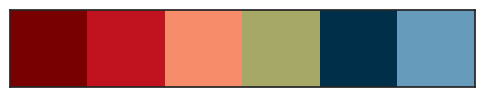
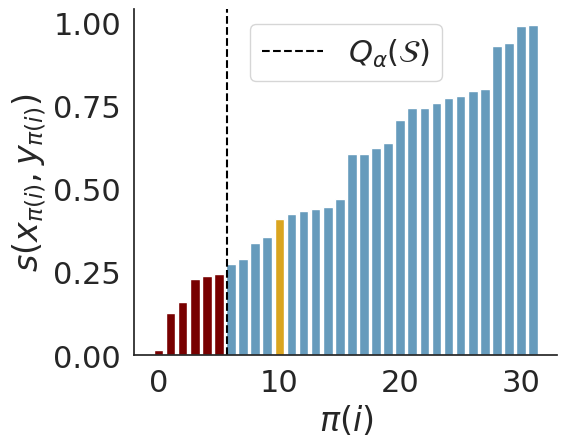
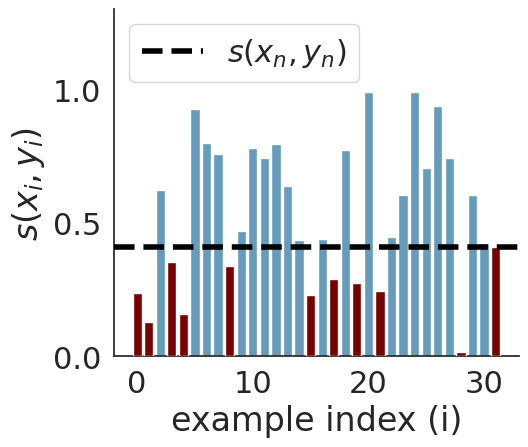

The matplotlib source for these figures, in order: (Note: this script raises an exception after producing the figures.)
import numpy as np
import matplotlib.pyplot as plt
import seaborn as sns
import math
import random
import time

from scipy import special, stats

sns.set(style="white", font_scale=2.0)

# from palettable import wesanderson as wa_palettes

# palette = wa_palettes.Darjeeling2_5
# palette = palette.hex_colors
# sns.palplot(palette)
# sns.set_palette(palette)

palette = ["#780000", "#C1121F", "#F78C6B", "#A6A867", "#003049", "#669BBC"]
sns.palplot(palette)
sns.set_palette(palette)

n = 32
alpha = 1 / math.sqrt(n)

# seed = np.random.randint(0, 1000) + int(time.time()) // int(1e6)
seed = 2117

print(seed)
random.seed(seed)
np.random.seed(seed)

scores = np.random.rand(n)
weights = np.exp(np.random.rand(n) / 0.5)
weights /= weights.sum()

obs_idxs = np.arange(n)
where_leq_last = np.where(scores <= scores[-1])
where_geq_last = np.where(scores >= scores[-1])

fig = plt.figure(figsize=(6, 5))

cutoff_idx = int(alpha * n)
score_argsort = np.argsort(scores)
score_ranks = np.argsort(score_argsort)
sorted_scores = scores[score_argsort]

plt.bar(np.arange(n)[:cutoff_idx + 1], sorted_scores[:cutoff_idx + 1], color=palette[0])
plt.bar(np.arange(n)[cutoff_idx + 1:], sorted_scores[cutoff_idx + 1:], color=palette[-1])
plt.bar(np.arange(n)[score_ranks[-1]], scores[-1], color='goldenrod')

plt.ylim(plt.ylim())
plt.vlines(alpha * n, *plt.ylim(), color='black', linestyle='--', label=r'$Q_\alpha(\mathcal{S})$')

plt.xlabel(r'$\pi(i)$')
plt.ylabel(r'$s(x_{\pi(i)}, y_{\pi(i)})$')
sns.despine()
plt.legend(loc='upper center')
plt.tight_layout()



import itertools

# palette_idxs = range(len(palette))
# for i, j in itertools.product(palette_idxs, palette_idxs):
#     if i == j:
#         continue
    
fig = plt.figure(figsize=(6, 5))

plt.bar(obs_idxs[where_leq_last], scores[where_leq_last], alpha=1., zorder=3, color=palette[0])
plt.bar(obs_idxs[where_geq_last], scores[where_geq_last], alpha=1., zorder=2, color=palette[-1])

plt.xlim(plt.xlim())
plt.hlines(scores[-1], *plt.xlim(), color='black', linestyle='--', label=r'$s(x_n, y_n)$', linewidth=4, zorder=3)
plt.xlabel(r'example index (i)')
plt.ylabel(r'$s(x_i, y_i)$')
plt.legend(loc='upper left')
plt.ylim((0, 1.3))
sns.despine()
plt.tight_layout()

plt.savefig(f'./figures/conf_scores_barplot.pdf')

fig = plt.figure(figsize=(6, 5))

plt.bar(obs_idxs[where_leq_last], weights[where_leq_last], alpha=1., zorder=2, color=palette[0])
plt.bar(obs_idxs[where_geq_last], weights[where_geq_last], alpha=1., zorder=1, color=palette[-1])
# plt.bar(obs_idxs, weights)

# plt.xlim(plt.xlim())
# plt.hlines(alpha, *plt.xlim(), color='black', linestyle='--', label=r'$\alpha$')

plt.xlabel('example index (i)')
plt.ylabel(r'$w$')
# plt.legend(loc='upper left')
sns.despine()
plt.tight_layout()

plt.savefig(f'./figures/imp_weights_barplot.pdf')

cum_weights = np.copy(weights)
cum_weights[scores > scores[-1]] = 0
cum_weights = cum_weights.cumsum()

fig = plt.figure(figsize=(6, 5))

plt.bar(obs_idxs[where_leq_last], cum_weights[where_leq_last], alpha=1., zorder=2, color=palette[0])
plt.bar(obs_idxs[where_geq_last], cum_weights[where_geq_last], alpha=1., zorder=1, color=palette[-1])

plt.xlim(plt.xlim())
plt.hlines(alpha, *plt.xlim(), color='black', linestyle='--', label=r'$\alpha$', linewidth=4, zorder=3)

plt.scatter(obs_idxs[-1], cum_weights[-1], zorder=3, marker='*', color='goldenrod', label=r'$\hat{w}_n$', s=256)

plt.xlabel('example index (i)')
plt.ylabel(r'$\hat{w}$')
plt.legend(loc='upper left', ncol=2)
sns.despine()
plt.tight_layout()

plt.ylim(0, 0.5)

plt.savefig(f'./figures/cum_imp_weights_barplot.pdf')

y_cand = np.sort(np.linspace(0, 1, n))
bar_width = 0.8 * (y_cand[1:] - y_cand[:-1]).mean()
cum_weights = stats.beta.pdf(y_cand, 13, 8)
cum_weights /= 2 * (cum_weights.max() - cum_weights.min())

where_geq_alpha = np.where(cum_weights >= alpha)
where_leq_alpha = np.where(cum_weights <= alpha)

fig = plt.figure(figsize=(6, 5))

color = 'goldenrod'  # palette[2]
plt.bar(y_cand[where_geq_alpha], cum_weights[where_geq_alpha], width=bar_width, zorder=2, color=color)
color = 'goldenrod'  # palette[4]
plt.bar(y_cand[where_leq_alpha], cum_weights[where_leq_alpha], width=bar_width, zorder=1, color=color, alpha=0.4)

plt.xlim(plt.xlim())
plt.hlines(alpha, *plt.xlim(), color='black', linestyle='--', label=r'$\alpha$', linewidth=4, zorder=3)

plt.xlabel(r"$y_n$")
plt.ylabel(r"$\hat{w}_n$")
plt.legend(loc="upper left")

sns.despine()
plt.tight_layout()
plt.ylim(0, 0.5)

plt.savefig(f'./figures/conf_pred_set_barplot.pdf')

